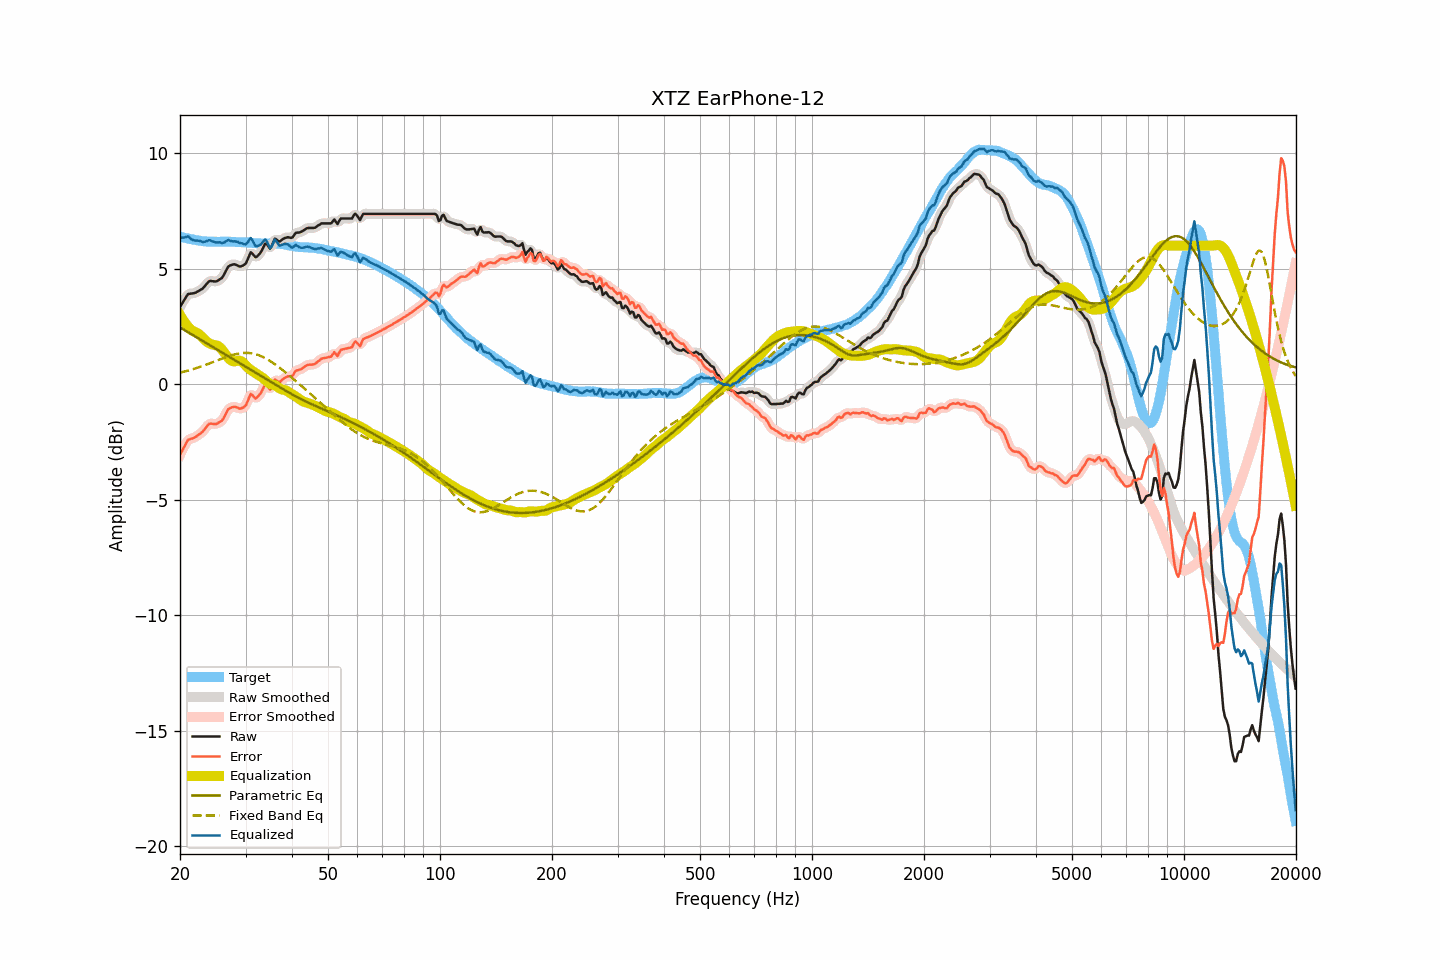

Data behind this chart, as committed beside it:
frequency, raw, smoothed, error, error_smoothed, equalization, parametric_eq, fixed_band_eq, equalized_raw, equalized_smoothed, target
20.00, 3.35, 3.33, -3.05, -3.06, 3.00, 2.46, 0.50, 6.35, 6.34, 6.40
20.20, 3.46, 3.47, -2.92, -2.91, 2.89, 2.42, 0.52, 6.34, 6.35, 6.38
20.40, 3.58, 3.59, -2.78, -2.77, 2.77, 2.38, 0.54, 6.35, 6.37, 6.36
20.61, 3.69, 3.70, -2.66, -2.64, 2.67, 2.34, 0.56, 6.36, 6.37, 6.34
20.81, 3.81, 3.81, -2.52, -2.52, 2.58, 2.30, 0.57, 6.39, 6.39, 6.32
21.02, 3.91, 3.88, -2.41, -2.43, 2.50, 2.26, 0.59, 6.40, 6.38, 6.31
21.23, 3.92, 3.92, -2.38, -2.37, 2.42, 2.22, 0.61, 6.34, 6.34, 6.29
21.44, 3.93, 3.93, -2.35, -2.35, 2.35, 2.17, 0.63, 6.28, 6.29, 6.28
21.66, 3.94, 3.94, -2.33, -2.33, 2.31, 2.13, 0.65, 6.25, 6.25, 6.27
21.87, 3.95, 3.95, -2.30, -2.30, 2.28, 2.09, 0.68, 6.23, 6.23, 6.25
22.09, 3.98, 3.98, -2.26, -2.26, 2.25, 2.05, 0.70, 6.22, 6.23, 6.24
22.31, 4.02, 4.02, -2.21, -2.21, 2.21, 2.01, 0.72, 6.23, 6.22, 6.23
22.54, 4.06, 4.05, -2.16, -2.17, 2.16, 1.97, 0.74, 6.21, 6.21, 6.22
22.76, 4.10, 4.10, -2.11, -2.11, 2.09, 1.92, 0.77, 6.19, 6.19, 6.21
22.99, 4.14, 4.15, -2.06, -2.05, 2.02, 1.88, 0.79, 6.16, 6.17, 6.20
23.22, 4.22, 4.22, -1.97, -1.97, 1.95, 1.84, 0.82, 6.17, 6.17, 6.19
23.45, 4.30, 4.30, -1.89, -1.88, 1.89, 1.80, 0.84, 6.18, 6.19, 6.19
23.69, 4.38, 4.38, -1.80, -1.80, 1.83, 1.76, 0.87, 6.21, 6.21, 6.18
23.92, 4.46, 4.44, -1.72, -1.73, 1.78, 1.72, 0.90, 6.24, 6.23, 6.18
24.16, 4.48, 4.47, -1.70, -1.70, 1.75, 1.67, 0.92, 6.23, 6.22, 6.17
24.40, 4.47, 4.47, -1.71, -1.70, 1.72, 1.63, 0.95, 6.19, 6.20, 6.17
24.65, 4.46, 4.46, -1.72, -1.72, 1.71, 1.59, 0.98, 6.17, 6.17, 6.17
24.89, 4.45, 4.45, -1.72, -1.72, 1.70, 1.55, 1.00, 6.14, 6.15, 6.17
25.14, 4.47, 4.47, -1.70, -1.70, 1.68, 1.51, 1.03, 6.15, 6.15, 6.17
25.39, 4.51, 4.50, -1.66, -1.67, 1.64, 1.46, 1.06, 6.15, 6.15, 6.17
25.65, 4.56, 4.55, -1.61, -1.63, 1.59, 1.42, 1.09, 6.15, 6.14, 6.17
25.91, 4.60, 4.61, -1.58, -1.56, 1.52, 1.38, 1.11, 6.11, 6.13, 6.18
26.16, 4.70, 4.71, -1.48, -1.47, 1.43, 1.34, 1.14, 6.13, 6.13, 6.18
26.43, 4.84, 4.84, -1.34, -1.34, 1.33, 1.30, 1.16, 6.17, 6.17, 6.18
26.69, 4.97, 4.97, -1.21, -1.21, 1.24, 1.25, 1.19, 6.20, 6.20, 6.17
26.96, 5.10, 5.07, -1.08, -1.10, 1.15, 1.21, 1.21, 6.25, 6.22, 6.17
27.23, 5.14, 5.14, -1.03, -1.03, 1.08, 1.17, 1.24, 6.22, 6.22, 6.17
27.50, 5.17, 5.18, -1.00, -0.99, 1.03, 1.13, 1.26, 6.20, 6.21, 6.17
27.77, 5.19, 5.19, -0.98, -0.98, 1.00, 1.09, 1.28, 6.19, 6.19, 6.17
28.05, 5.20, 5.19, -0.97, -0.98, 0.99, 1.04, 1.30, 6.19, 6.18, 6.17
28.33, 5.17, 5.17, -0.99, -0.99, 1.01, 1.00, 1.31, 6.17, 6.17, 6.16
28.62, 5.14, 5.13, -1.02, -1.02, 1.02, 0.96, 1.33, 6.16, 6.16, 6.15
28.90, 5.10, 5.11, -1.06, -1.04, 1.03, 0.92, 1.34, 6.12, 6.14, 6.15
29.19, 5.11, 5.11, -1.04, -1.04, 1.00, 0.88, 1.35, 6.11, 6.11, 6.15
29.48, 5.14, 5.12, -1.01, -1.03, 0.95, 0.84, 1.36, 6.09, 6.08, 6.15
29.78, 5.18, 5.18, -0.97, -0.97, 0.89, 0.79, 1.36, 6.06, 6.06, 6.15
30.08, 5.24, 5.26, -0.91, -0.88, 0.81, 0.75, 1.36, 6.05, 6.08, 6.15
30.38, 5.40, 5.41, -0.75, -0.73, 0.74, 0.71, 1.36, 6.14, 6.15, 6.14
30.68, 5.56, 5.56, -0.57, -0.58, 0.68, 0.67, 1.36, 6.24, 6.24, 6.13
30.99, 5.72, 5.65, -0.41, -0.47, 0.62, 0.63, 1.35, 6.34, 6.28, 6.13
31.30, 5.66, 5.65, -0.46, -0.47, 0.58, 0.59, 1.34, 6.23, 6.23, 6.12
31.61, 5.58, 5.59, -0.54, -0.52, 0.53, 0.54, 1.32, 6.11, 6.12, 6.12
31.93, 5.50, 5.53, -0.61, -0.58, 0.49, 0.50, 1.30, 5.99, 6.02, 6.11
32.24, 5.54, 5.54, -0.56, -0.56, 0.44, 0.46, 1.28, 5.98, 5.98, 6.10
32.57, 5.62, 5.60, -0.48, -0.50, 0.39, 0.42, 1.26, 6.01, 5.99, 6.10
32.89, 5.69, 5.70, -0.41, -0.40, 0.35, 0.38, 1.23, 6.04, 6.05, 6.10
33.22, 5.81, 5.83, -0.28, -0.27, 0.30, 0.34, 1.20, 6.11, 6.13, 6.09
33.55, 5.95, 5.96, -0.14, -0.14, 0.25, 0.29, 1.17, 6.20, 6.21, 6.09
33.89, 6.09, 6.04, -0.01, -0.05, 0.19, 0.25, 1.13, 6.27, 6.23, 6.10
34.23, 6.07, 6.03, -0.03, -0.06, 0.12, 0.21, 1.10, 6.19, 6.15, 6.09
34.57, 5.97, 5.97, -0.12, -0.12, 0.07, 0.17, 1.06, 6.03, 6.04, 6.09
34.92, 5.87, 5.93, -0.23, -0.16, 0.03, 0.13, 1.01, 5.89, 5.96, 6.10
35.27, 5.98, 6.00, -0.12, -0.10, -0.00, 0.09, 0.97, 5.97, 6.00, 6.09
35.62, 6.14, 6.13, 0.04, 0.03, -0.02, 0.05, 0.92, 6.12, 6.11, 6.10
35.97, 6.31, 6.24, 0.21, 0.14, -0.05, 0.00, 0.87, 6.26, 6.19, 6.10
... 635 more rows
